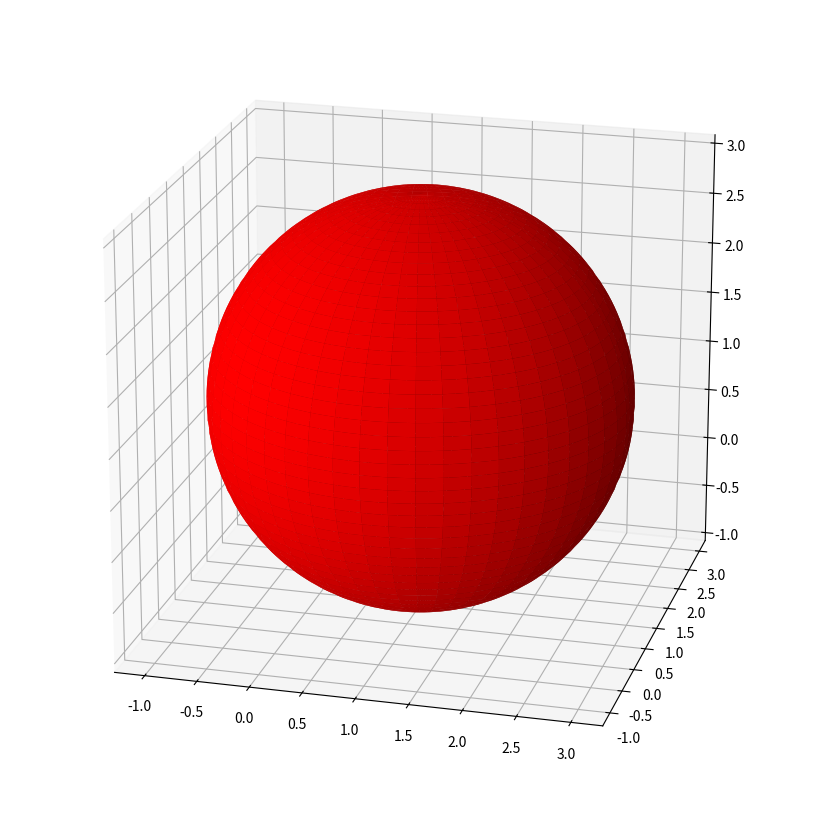

This chart was generated by the following Python code:
import numpy as np


'''
:class: 'Esfera'. Clase para calcular las coordenadas cartesianas de una Esfera centrada en 'centro' y de radio 'radio'.
'''

class Esfera:

    # Inicializo
    def __init__(self, centro, radio):
        self.centro = centro
        self.radio = radio
        
        self.calcula_coordenadas()
        

    # Método para el cálculo de las coordenadas cartesianas.
    def calcula_coordenadas(self):
        _theta = np.linspace(0, np.pi, 100)
        _phi = np.linspace(0, 2 * np.pi, 100)
        
        _theta, _phi = np.meshgrid(_theta, _phi)
        
        x = self.centro[0] + self.radio * np.sin(_theta) * np.cos(_phi)
        y = self.centro[1] + self.radio * np.sin(_theta) * np.sin(_phi)
        z = self.centro[2] + self.radio * np.cos(_theta)
                                                   
        self.coordenadas = zip(x,y,z)


if __name__ == "__main__":

    import matplotlib.pyplot as plt
    from mpl_toolkits.mplot3d import Axes3D


    fig = plt.figure(figsize=(8,10))
    ax = fig.add_subplot(111, projection='3d')


    e = Esfera([1,1,1], 2)

    x , y, z = zip(*e.coordenadas)
    ax.plot_surface(np.array(x), np.array(y), np.array(z), color='r')
    

    ax.set_aspect('equal')
    ax.view_init(20,-75)

    plt.subplots_adjust(left=0, bottom=0, right=1, top=1)
    plt.show()
